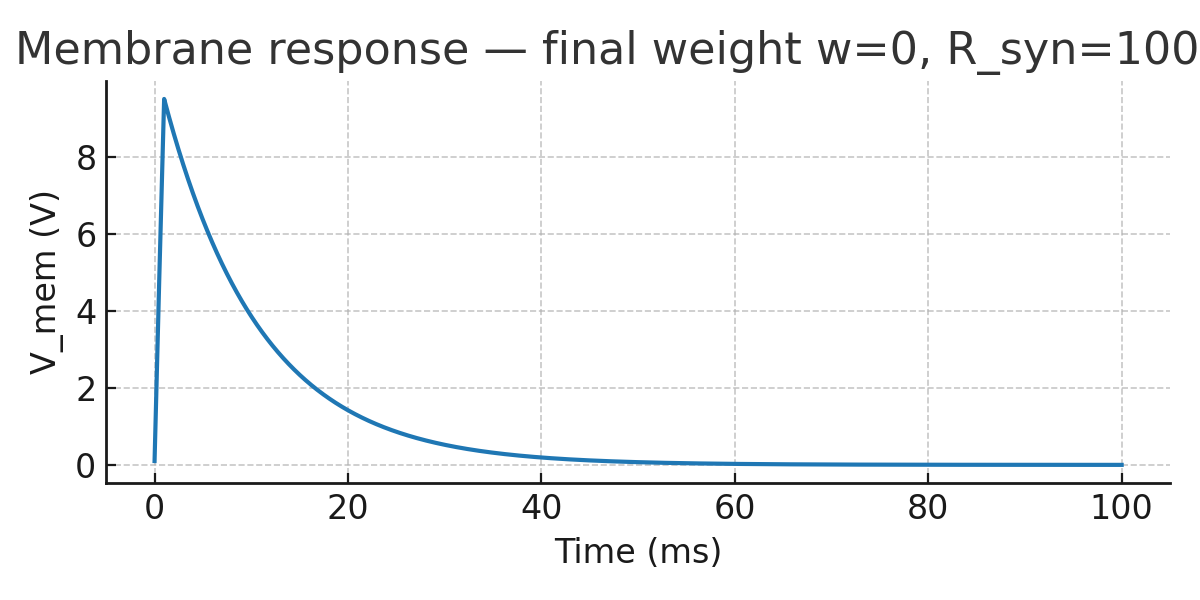

The table this chart was drawn from, first rows:
time_ms, V_mem
0.000000000000000000e+00, 1.000000000000000056e-01
1.000100010001000149e-02, 1.999000000000000221e-01
2.000200020002000298e-02, 2.997001000000000248e-01
3.000300030003000273e-02, 3.994003999000000360e-01
4.000400040004000596e-02, 4.990009995001000731e-01
5.000500050005000918e-02, 5.985019985005999299e-01
6.000600060006000547e-02, 6.979034965020993742e-01
7.000700070007001563e-02, 7.972055930055972350e-01
8.000800080008001192e-02, 8.964083874125916562e-01
9.000900090009000820e-02, 9.955119790251790723e-01
1.000100010001000184e-01, 1.094516467046153796e+00
1.100110011001100146e-01, 1.193421950579107715e+00
1.200120012001200109e-01, 1.292228528628528661e+00
1.300130013001300211e-01, 1.390936300099900214e+00
1.400140014001400313e-01, 1.489545363799800404e+00
1.500150015001500137e-01, 1.588055818436000521e+00
1.600160016001600238e-01, 1.686467762617564592e+00
1.700170017001700340e-01, 1.784781294854947076e+00
1.800180018001800164e-01, 1.882996513560092122e+00
1.900190019001900266e-01, 1.981113517046531936e+00
2.000200020002000367e-01, 2.079132403529485362e+00
2.100210021002100191e-01, 2.177053271125955813e+00
2.200220022002200293e-01, 2.274876217854830074e+00
2.300230023002300395e-01, 2.372601341636975114e+00
2.400240024002400219e-01, 2.470228740295338010e+00
2.500250025002500598e-01, 2.567758511555042755e+00
2.600260026002600422e-01, 2.665190753043487515e+00
2.700270027002700246e-01, 2.762525562290444103e+00
2.800280028002800625e-01, 2.859763036728153907e+00
2.900290029002900449e-01, 2.956903273691425582e+00
3.000300030003000273e-01, 3.053946370417734091e+00
3.100310031003100653e-01, 3.150892424047316176e+00
3.200320032003200477e-01, 3.247741531623268951e+00
3.300330033003300301e-01, 3.344493790091645824e+00
3.400340034003400680e-01, 3.441149296301554195e+00
3.500350035003500504e-01, 3.537708147005252712e+00
3.600360036003600328e-01, 3.634170438858247643e+00
3.700370037003700707e-01, 3.730536268419389234e+00
3.800380038003800531e-01, 3.826805732150969863e+00
3.900390039003900355e-01, 3.922978926418819068e+00
4.000400040004000735e-01, 4.019055947492399916e+00
4.100410041004100559e-01, 4.115036891544907149e+00
4.200420042004200383e-01, 4.210921854653362217e+00
4.300430043004300762e-01, 4.306710932798709202e+00
4.400440044004400586e-01, 4.402404221865910294e+00
4.500450045004500410e-01, 4.498001817644044387e+00
4.600460046004600789e-01, 4.593503815826400327e+00
4.700470047004700613e-01, 4.688910312010573733e+00
4.800480048004800437e-01, 4.784221401698562914e+00
4.900490049004900817e-01, 4.879437180296864796e+00
5.000500050005001196e-01, 4.974557743116568176e+00
5.100510051005100465e-01, 5.069583185373451428e+00
5.200520052005200844e-01, 5.164513602188078423e+00
5.300530053005301223e-01, 5.259349088585890009e+00
5.400540054005400492e-01, 5.354089739497304379e+00
5.500550055005500871e-01, 5.448735649757806776e+00
5.600560056005601250e-01, 5.543286914108048968e+00
5.700570057005700519e-01, 5.637743627193940732e+00
5.800580058005800899e-01, 5.732105883566746662e+00
5.900590059005901278e-01, 5.826373777683180322e+00
... 9,940 more rows
